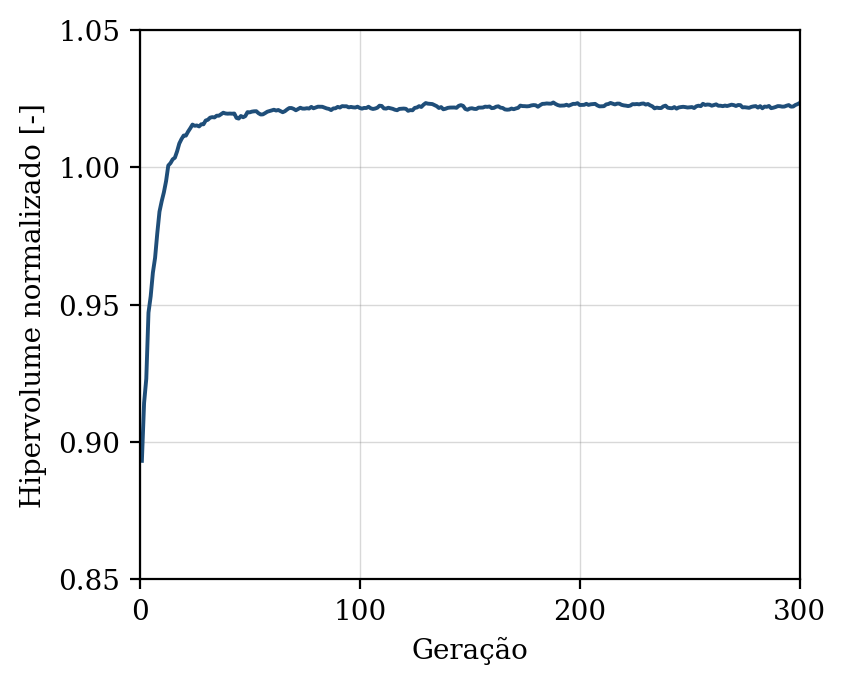

The file beside this chart, header and first rows:
geracao, hipervolume, n_solucoes, n_avaliacoes
1, 0.8931, 10, 50
2, 0.9142, 13, 100
3, 0.923, 19, 150
4, 0.9471, 27, 200
5, 0.953, 32, 250
6, 0.9617, 32, 300
7, 0.9671, 38, 350
8, 0.976, 41, 400
9, 0.9839, 42, 450
10, 0.9876, 50, 500
11, 0.9909, 50, 550
12, 0.995, 50, 600
13, 1.001, 50, 650
14, 1.002, 50, 700
15, 1.003, 50, 750
16, 1.004, 50, 800
17, 1.006, 50, 850
18, 1.009, 50, 900
19, 1.01, 50, 950
20, 1.012, 50, 1000
21, 1.012, 50, 1050
22, 1.013, 50, 1100
23, 1.014, 50, 1150
24, 1.016, 50, 1200
25, 1.015, 50, 1250
26, 1.015, 50, 1300
27, 1.015, 50, 1350
28, 1.016, 50, 1400
29, 1.016, 50, 1450
30, 1.017, 50, 1500
31, 1.017, 50, 1550
32, 1.018, 50, 1600
33, 1.018, 50, 1650
34, 1.018, 50, 1700
35, 1.019, 50, 1750
36, 1.019, 50, 1800
37, 1.019, 50, 1850
38, 1.02, 50, 1900
39, 1.02, 50, 1950
40, 1.02, 50, 2000
41, 1.02, 50, 2050
42, 1.02, 50, 2100
43, 1.02, 50, 2150
44, 1.018, 50, 2200
45, 1.018, 50, 2250
46, 1.019, 50, 2300
47, 1.018, 50, 2350
48, 1.019, 50, 2400
49, 1.02, 50, 2450
50, 1.02, 50, 2500
51, 1.02, 50, 2550
52, 1.02, 50, 2600
53, 1.02, 50, 2650
54, 1.02, 50, 2700
55, 1.019, 50, 2750
56, 1.019, 50, 2800
57, 1.02, 50, 2850
58, 1.02, 50, 2900
59, 1.02, 50, 2950
60, 1.021, 50, 3000
... 240 more rows
